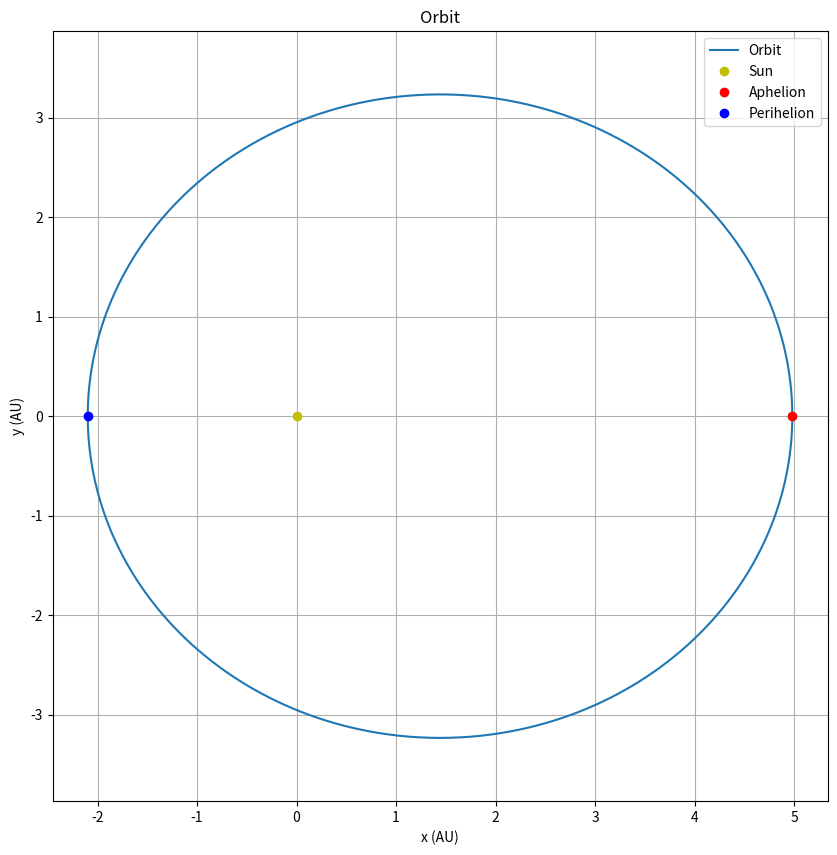

Here is the Python script that generated this plot:
import numpy as np
import matplotlib.pyplot as plt

# Define constants
G = 6.67430e-11  # Gravitational constant in m^3 kg^-1 s^-2
M_sun = 1.9885e30  # Mass of the Sun in kg
AU_to_m = 1.496e11  # Conversion factor from AU to meters
seconds_per_year = 3.154e7  # Number of seconds in a year

# Define orbital elements
a = 3.540  # Semi-major axis in AU
e = 0.4072  # Eccentricity

b = a * np.sqrt(1 - e**2)  # Semi-minor axis in AU

# Distance from the center to the focus
c = a * e

# Aphelion and Perihelion
aphelion = a * (1 + e)
perihelion = a * (1 - e)

# Major axis
major_axis = 2 * a

# Print the aphelion, perihelion, and major axis
print(f"Aphelion: {aphelion:.2f} AU") # 2 d.p
print(f"Perihelion: {perihelion:.4f} AU") # 4 d.p
print(f"Major axis: {major_axis:.2f} AU") # 2 d.p

# Convert semi-major axis from AU to meters for orbital period calculation
a_meters = a * AU_to_m

# Calculate orbital period in seconds using the formula
orbital_period_seconds = np.sqrt(4 * np.pi**2 * a_meters**3 / (G * M_sun))

# Convert orbital period from seconds to years
orbital_period_years = orbital_period_seconds / seconds_per_year

# Print the orbital period
print(f"Orbital period: {orbital_period_years:.4f} years")

# Define the range of true anomaly
theta = np.linspace(0, 2 * np.pi, 1000)

# Calculate the radius for each theta
r = (a * b) / np.sqrt(a**2 - c**2 * np.cos(theta)**2)

# Convert polar coordinates to Cartesian coordinates
x = r * np.cos(theta)
y = r * np.sin(theta)

# Plot the orbit
plt.figure(figsize=(10, 10))
# Plot with x+c in order to make the Sun the left focus
plt.plot(x + c, y, label="Orbit")
plt.plot(0, 0, 'yo', label='Sun')  # Sun at the origin

# Highlight perihelion and aphelion
plt.plot(aphelion, 0, 'ro', label='Aphelion')
plt.plot(-perihelion, 0, 'bo', label='Perihelion')

plt.xlabel('x (AU)')
plt.ylabel('y (AU)')
plt.title("Orbit")
plt.legend()
plt.grid(True)
plt.axis('equal')
plt.show()
